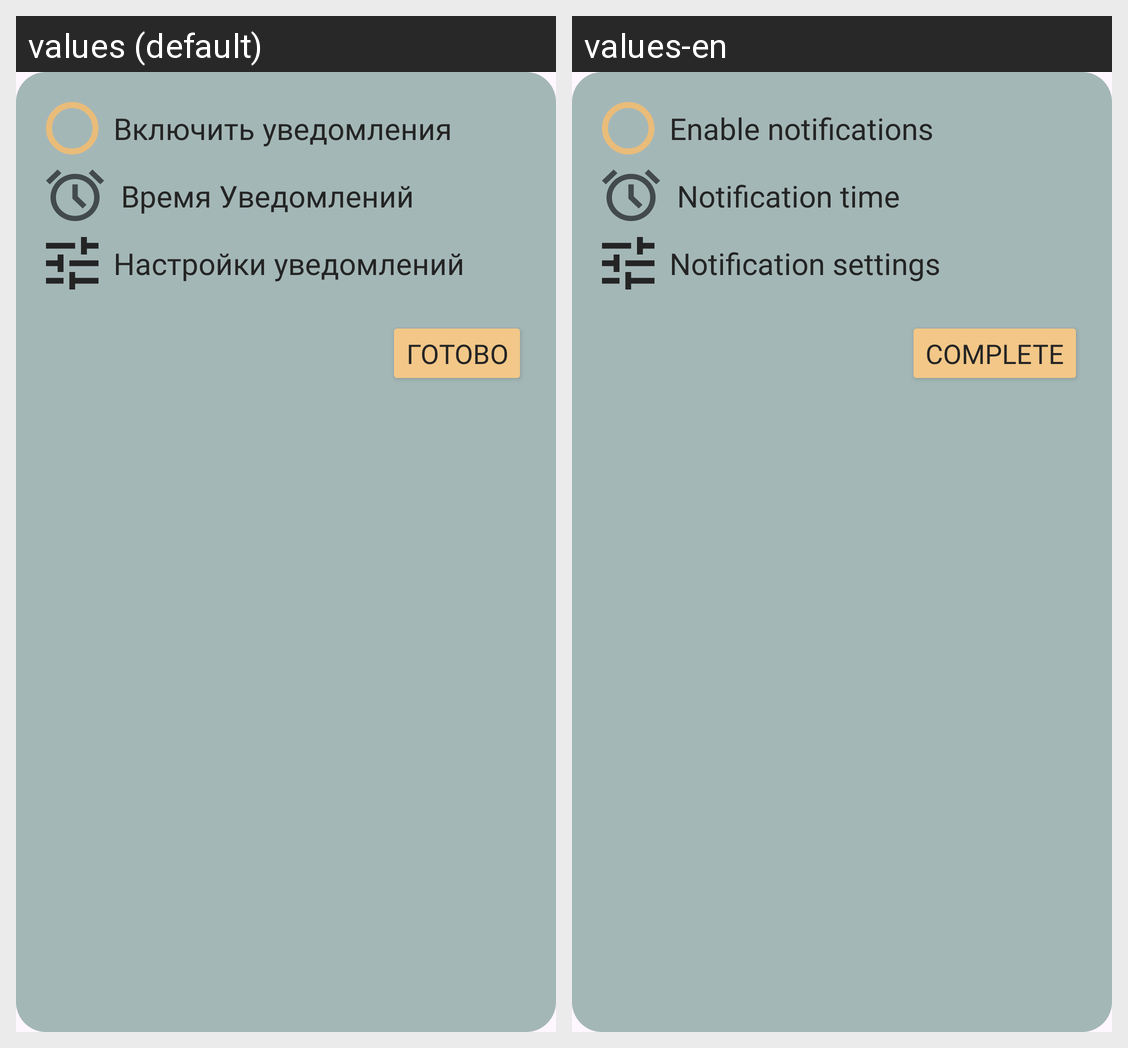

Here is an Android app screen in its default locale and in the app's own translations. Write out the translated-string differences for the strings that appear on this screen.
Android screen res/layout/alert_set_notification.xml rendered under 2 locales, left to right: values (default), values-en. Device: Nexus 5 (rendered at 1080×1920; each locale shown at half size, 540×960, under a caption strip naming it); theme Theme.Statik.
Strings drawn on this screen, with the default value and each locale's value (text and hints the layout hard-codes, and strings that could not be matched under every locale, appear in the picture but are not listed):

set_custom_notify_turn_on
  values: Включить уведомления
  values-en: Enable notifications

set_custom_notify_time
  values: Время Уведомлений
  values-en: Notification time

set_custom_notify_settings
  values: Настройки уведомлений
  values-en: Notification settings

system_complete
  values: Готово
  values-en: Complete
